Run: headless pygame with SDL's dummy video driver; simulated clock (each Clock.tick advances the game by its frame time, no real sleeping); random seed 0; keys injected as events and as key.get_pressed() state; no mouse input.
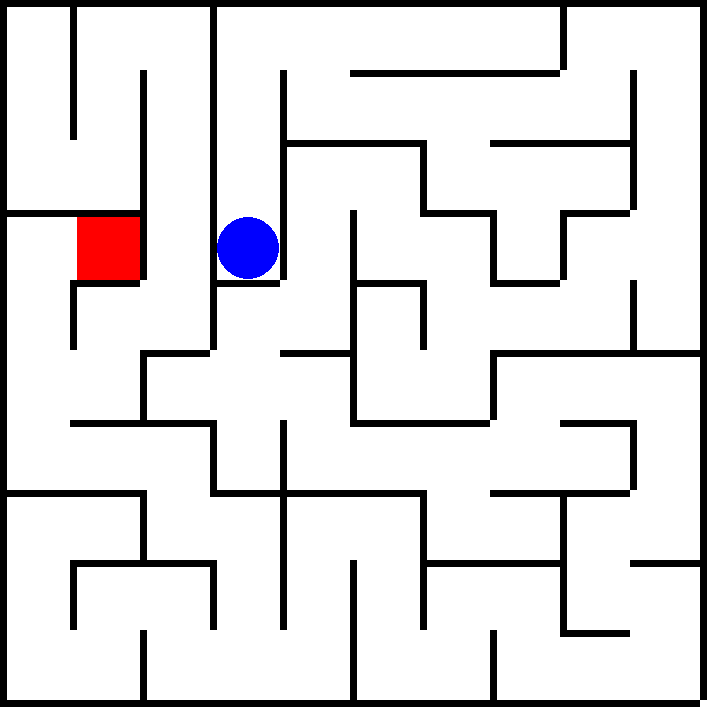
Frame 1 of 4 · flips 1–60 · no input
Frame 2 of 4 · flips 61–180 · tapped SPACE, RETURN · held RIGHT (→), D · screen unchanged from frame 1, image omitted
Frame 3 of 4 · flips 181–300 · held DOWN (↓), S · screen unchanged from frame 2, image omitted
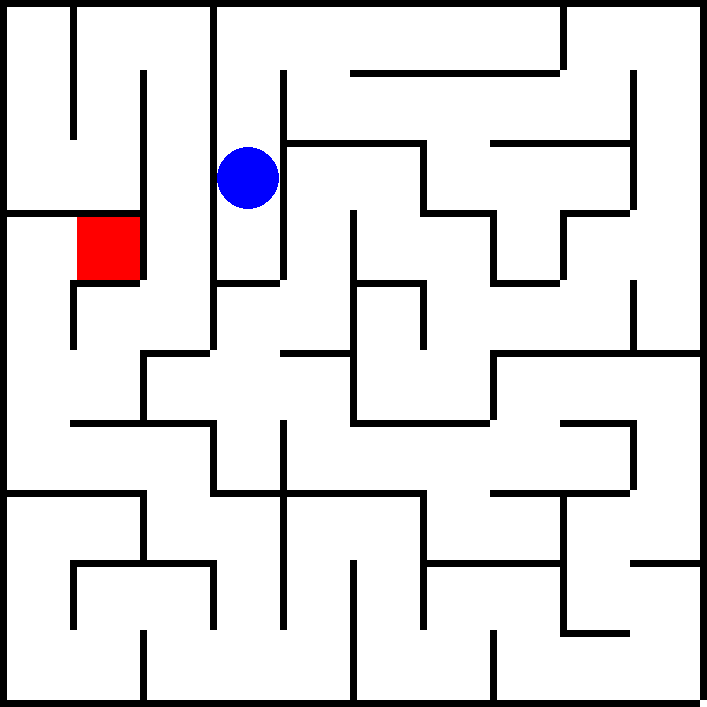
Frame 4 of 4 · flips 301–420 · held LEFT (←), A, UP (↑), W

The pygame program that drew these frames:

#Zharia Eloby
#Maze Game with Pygame

import pygame
import random
import math

black = (0, 0, 0)
white = (255, 255, 255)
blue = (0, 0, 255)
red = (255, 0, 0)
green = (0, 255, 0)

wall_color = black

SCREEN_WIDTH = 700
SCREEN_HEIGHT = 700

MAZE_WIDTH = 700
MAZE_HEIGHT = 700

MAZE_COLS = 10
MAZE_ROWS = 10

CELL_WIDTH = math.floor(MAZE_WIDTH/MAZE_COLS)
CELL_HEIGHT = math.floor(MAZE_HEIGHT/MAZE_ROWS)

WALL_THICKNESS = round(CELL_WIDTH/10)

class Player(pygame.sprite.Sprite):
    def __init__(self, x, y, color):
        pygame.sprite.Sprite.__init__(self)
        self.image = pygame.Surface([CELL_WIDTH-WALL_THICKNESS, CELL_HEIGHT-WALL_THICKNESS])
        self.image.fill(white)
        self.image.set_colorkey(white)
        
        if CELL_WIDTH > CELL_HEIGHT:
            pygame.draw.circle(self.image, color, ((CELL_WIDTH-WALL_THICKNESS)/2, (CELL_HEIGHT-WALL_THICKNESS)/2), (CELL_HEIGHT - WALL_THICKNESS)/2)
        else:
            pygame.draw.circle(self.image, color, ((CELL_WIDTH-WALL_THICKNESS)/2, (CELL_HEIGHT-WALL_THICKNESS)/2), (CELL_WIDTH - WALL_THICKNESS)/2)
        
        self.rect = self.image.get_rect()
        self.rect.top = y
        self.rect.left = x
        
    def update(self, x_direction, y_direction, wall_list):
        self.rect.top += 5*y_direction
        self.rect.left += 5*x_direction
        if pygame.sprite.spritecollideany(self, wall_list) == None:
            self.rect = self.rect.move(x_direction * CELL_WIDTH - 5*x_direction, y_direction * CELL_HEIGHT - 5*y_direction)
        else:
            self.rect.top -= 5*y_direction
            self.rect.left -= 5*x_direction
            

class Cell(pygame.sprite.Sprite):
    def __init__(self, x, y, color):
        pygame.sprite.Sprite.__init__(self)
        self.image = pygame.Surface([CELL_WIDTH-WALL_THICKNESS, CELL_HEIGHT-WALL_THICKNESS])
        self.image.fill(color)
        
        self.rect = self.image.get_rect()
        self.rect.top = y
        self.rect.left = x


class Wall(pygame.sprite.Sprite):
    def __init__(self, x, y, width, height):
        pygame.sprite.Sprite.__init__(self)
        self.image = pygame.Surface([width, height])
        self.image.fill(wall_color)
        
        self.rect = self.image.get_rect()
        self.rect.top = y
        self.rect.left = x


pygame.init()

screen = pygame.display.set_mode([SCREEN_WIDTH+int(WALL_THICKNESS), SCREEN_HEIGHT+int(WALL_THICKNESS)])
pygame.display.set_caption("Maze")

background = pygame.Surface(screen.get_size())
background = background.convert()
background.fill(white)

def check_neighbors(maze, w, h, row, col):
    available_neighbors = []
    if (col > 1):               #has a left neighbor
        if (maze[row][col-2] != 'v'):
            available_neighbors += [(row, col-2)]
            
    if (col < w*2 - 2):         #has right neighbor
        if (maze[row][col+2] != 'v'):
            available_neighbors += [(row, col+2)]
            
    if (row > 1):               #has upper neighbor
        if (maze[row-2][col] != 'v'):
            available_neighbors += [(row-2, col)]
            
    if (row < h*2 - 2):         #has below neighbor
        if (maze[row+2][col] != 'v'):
            available_neighbors += [(row+2, col)]
            
    return available_neighbors

def create_maze(num_rows, num_cols):
    maze = []
    for i in range(0, num_rows*2+1):
        row = []
        for j in range(0, num_cols*2+1):
            if (i % 2 == 0):
                row += ['w']
            else:
                if (j % 2 == 0):
                    row += ['w']
                else:
                    row += ['c']
        maze.append(row)
    
    print("grid initialized ----------------------\n")
    print(maze)
    
    cells_to_go = (num_rows*num_cols)-1 #when this gets to 0, it's done
    
    stack = []
    stack.append((1,1))
    maze[1][1] = 'v'
    
    print(maze)
    
    while (cells_to_go > 0):
        
        curr_cell = stack.pop()
        stack.append(curr_cell)
        
        print(curr_cell)
        
        neighbors = check_neighbors(maze, num_cols, num_rows, curr_cell[0], curr_cell[1])
        
        if (len(neighbors) > 0):
            chosen = random.choice(neighbors)
            
            # remove the wall in between the current cell and its chosen neighbor
            if (chosen[0] == curr_cell[0]):         #same row
                if (chosen[1] > curr_cell[1]):      #neighbor is on the right
                    maze[curr_cell[0]][curr_cell[1]+1] = 'o'
                else:
                    maze[curr_cell[0]][curr_cell[1]-1] = 'o'
                    
            else:                                   #same column
                if (chosen[0] > curr_cell[0]):      #neighbor is below
                    maze[curr_cell[0]+1][curr_cell[1]] = 'o'
                else:
                    maze[curr_cell[0]-1][curr_cell[1]] = 'o'
            maze[chosen[0]][chosen[1]] = 'v'
            cells_to_go -= 1
            if (cells_to_go == 0):
                global endpoint
                endpoint = chosen
            stack.append(chosen)
            
        else:
            print("\nno neighbors, popping from stack\n")
            stack.pop()
        
    print("\nmaze created! -----------------------\n", maze, "\n")

    return maze


clock = pygame.time.Clock()

def start():
    maze = create_maze(MAZE_ROWS, MAZE_COLS)
    
    all_sprites = pygame.sprite.Group()
    wall_list = pygame.sprite.Group()

    x_pos = 0
    y_pos = 0
    for i in range(0, MAZE_ROWS*2+1):
        for j in range(0, MAZE_COLS*2+1):
            if (i % 2 == 0 and j % 2 == 1): #horizontal
                if (maze[i][j] == 'w'):
                    wall = Wall(x_pos, y_pos, CELL_WIDTH, WALL_THICKNESS)
                    wall_list.add(wall)
                    all_sprites.add(wall)
                x_pos += CELL_WIDTH
            elif (i % 2 == 1 and j % 2 == 0): #vertical
                if (maze[i][j] == 'w'):
                    wall = Wall(x_pos, y_pos, WALL_THICKNESS, CELL_HEIGHT)
                    wall_list.add(wall)
                    all_sprites.add(wall)
                x_pos += CELL_WIDTH
        if (i % 2 == 1):
            y_pos += CELL_HEIGHT
        x_pos = 0
            
    print("\nendpoint: ", endpoint)

    startpoint = (random.randrange(0, MAZE_ROWS), random.randrange(0, MAZE_COLS))
    while (startpoint == endpoint):
        startpoint = (random.randrange(0, MAZE_ROWS), random.randrange(0, MAZE_COLS))
    print("\nstartpoint: ", startpoint)
    
    end_cell = Cell(CELL_WIDTH * ((endpoint[1] - 1)/2) + WALL_THICKNESS, CELL_HEIGHT * ((endpoint[0] - 1)/2) + WALL_THICKNESS, red)
    all_sprites.add(end_cell)
    
    player = Player(CELL_WIDTH * startpoint[1] + WALL_THICKNESS, CELL_HEIGHT * startpoint[0] + WALL_THICKNESS, blue)
    all_sprites.add(player)
    
    done = False
    
    while not done:
        
        for event in pygame.event.get():
            if event.type == pygame.QUIT or event.type == pygame.K_ESCAPE:
                done = True
            if event.type == pygame.KEYDOWN:
                if event.key == pygame.K_UP:
                    player.update(0, -1, wall_list)
                if event.key == pygame.K_DOWN:
                    player.update(0, 1, wall_list)
                if event.key == pygame.K_LEFT:
                    player.update(-1, 0, wall_list)
                if event.key == pygame.K_RIGHT:
                    player.update(1, 0, wall_list)
                if pygame.sprite.collide_rect(player, end_cell):
                    done = True
            
        screen.fill(white)
        all_sprites.draw(screen)
        pygame.display.flip()
        
        clock.tick(10)
                
                
start()

pygame.quit()
    
